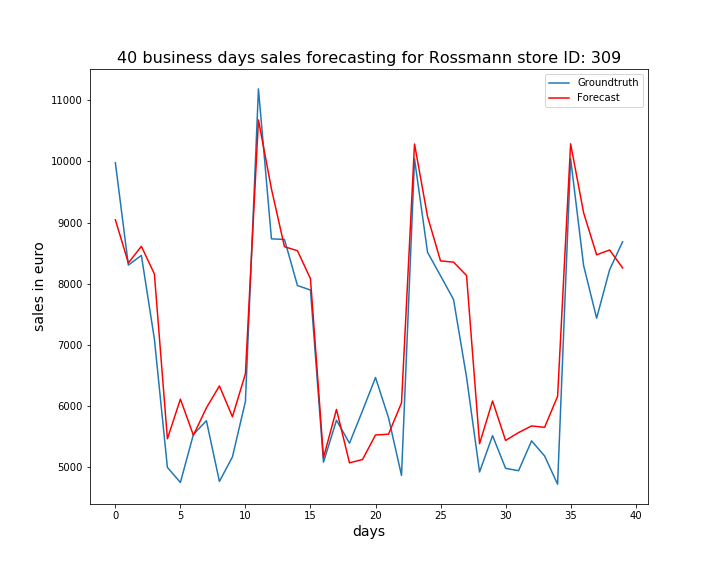

The file beside this chart, header and first rows:
, ActualSales, Sales
0, 9980, 9047
1, 8306, 8341
2, 8465, 8613
3, 7099, 8161
4, 5001, 5468
5, 4754, 6116
6, 5539, 5526
7, 5763, 5973
8, 4771, 6331
9, 5171, 5827
10, 6079, 6531
11, 11186, 10678
12, 8735, 9550
13, 8726, 8607
14, 7972, 8541
15, 7899, 8083
16, 5085, 5160
17, 5771, 5948
18, 5396, 5075
19, 5925, 5128
20, 6469, 5530
21, 5812, 5543
22, 4869, 6055
23, 10041, 10286
24, 8516, 9101
25, 8132, 8375
26, 7744, 8355
27, 6474, 8136
28, 4925, 5387
29, 5519, 6085
30, 4985, 5440
31, 4946, 5569
32, 5434, 5678
33, 5187, 5655
34, 4725, 6162
35, 10047, 10289
36, 8299, 9161
37, 7439, 8475
38, 8231, 8553
39, 8688, 8260
